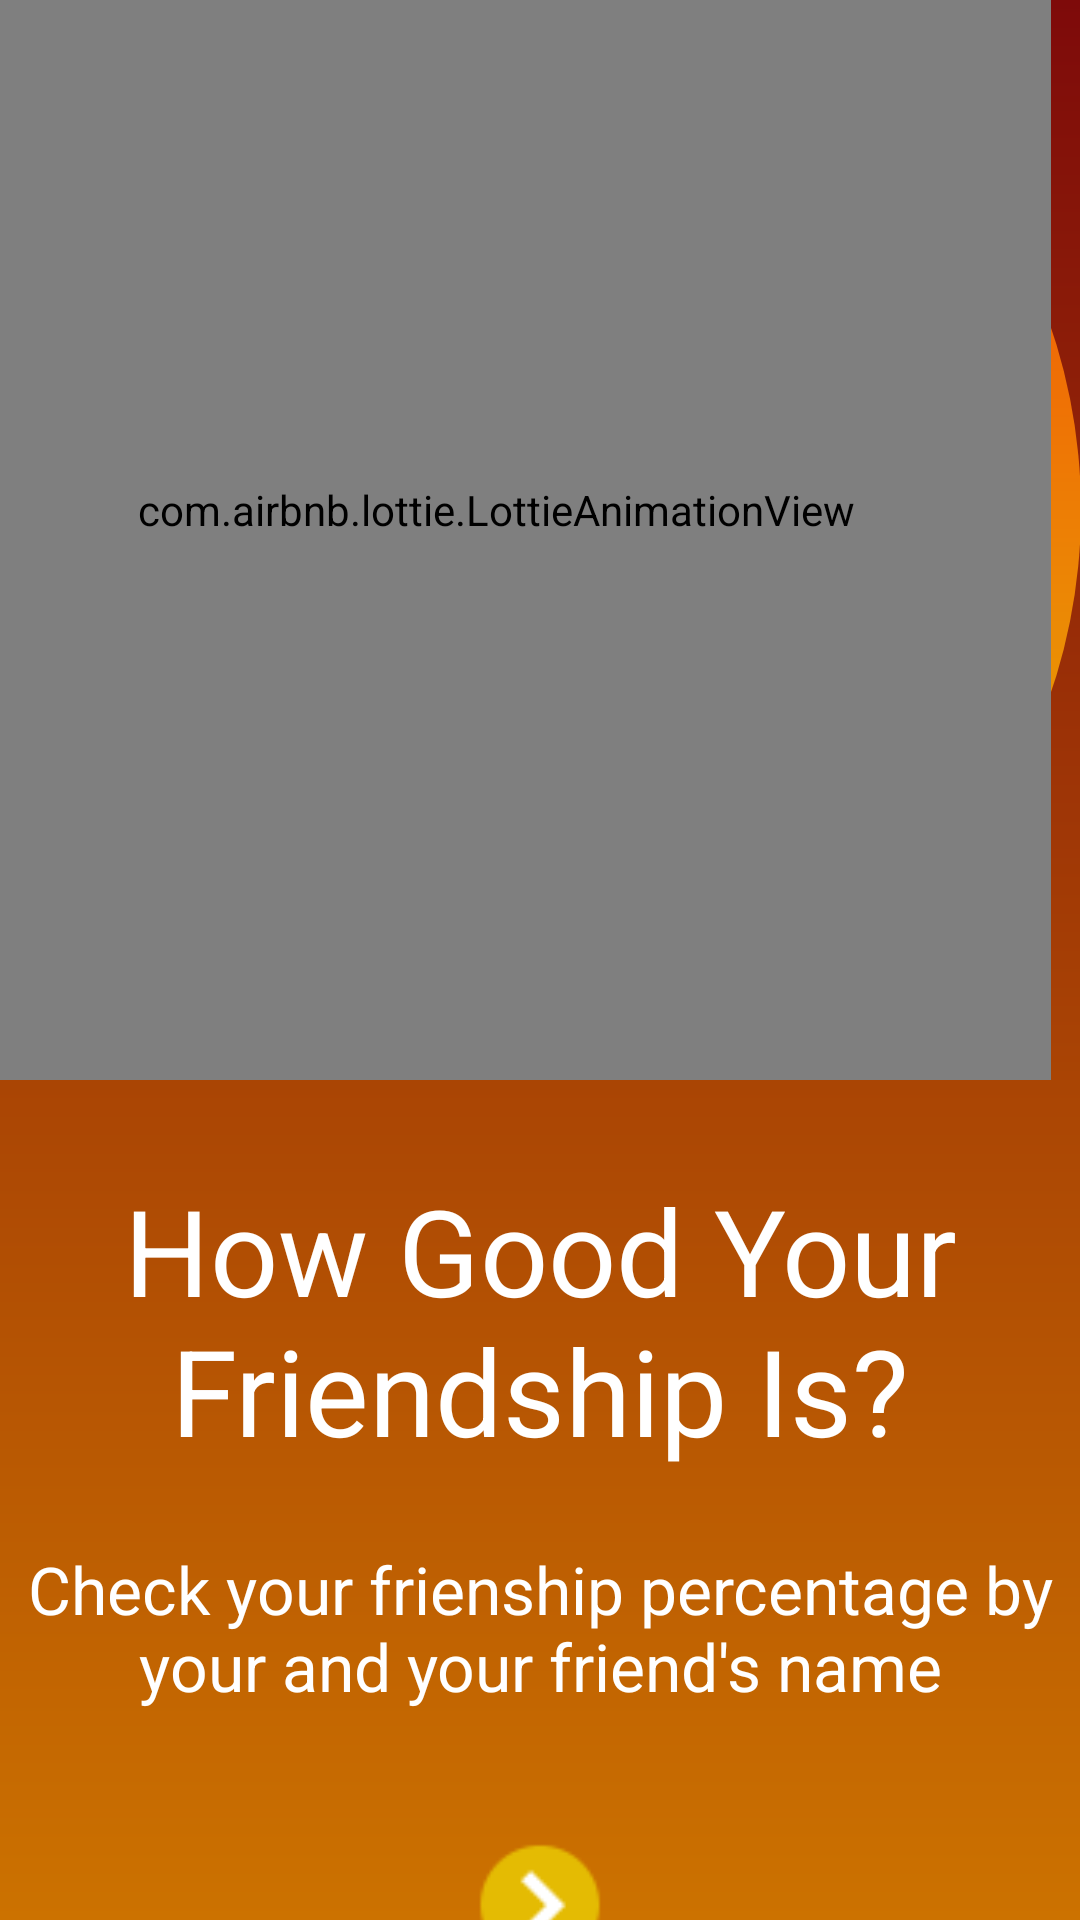

This screen was rendered from an Android layout file. Write that file and the resources it references.
<!-- AndroidManifest.xml: application theme Theme.Conversion_Master -->
<!-- res/layout/activity_friendship_calculator.xml -->
<?xml version="1.0" encoding="utf-8"?>
<LinearLayout xmlns:android="http://schemas.android.com/apk/res/android"
    xmlns:app="http://schemas.android.com/apk/res-auto"
    xmlns:tools="http://schemas.android.com/tools"
    android:layout_width="match_parent"
    android:layout_height="match_parent"
    tools:context=".Friendship_Calculator"
    android:background="@drawable/friendship_gradient"
    android:gravity="center"
    android:orientation="vertical">

    <androidx.constraintlayout.widget.ConstraintLayout
        android:layout_width="match_parent"
        android:layout_height="wrap_content"
        android:layout_gravity="center">

        <LinearLayout
            android:id="@+id/linearLayout"
            android:layout_width="390dp"
            android:layout_height="380dp"
            android:background="@drawable/friend_circle"
            android:gravity="center"
            android:orientation="vertical"
            app:layout_constraintBottom_toBottomOf="parent"
            app:layout_constraintEnd_toEndOf="parent"
            app:layout_constraintHorizontal_bias="1.0"
            app:layout_constraintStart_toStartOf="parent"
            app:layout_constraintTop_toTopOf="parent"
            app:layout_constraintVertical_bias="0.0" >

            <com.airbnb.lottie.LottieAnimationView
                android:layout_width="370dp"
                android:layout_height="match_parent"
                app:lottie_rawRes="@raw/friendship_anim"
                app:lottie_autoPlay="true"
                app:lottie_loop="true">

            </com.airbnb.lottie.LottieAnimationView>
        </LinearLayout>

    </androidx.constraintlayout.widget.ConstraintLayout>


    <TextView
        android:layout_width="wrap_content"
        android:layout_height="wrap_content"
        android:text="How Good Your Friendship Is?"
        android:textSize="40sp"
        android:gravity="center"
        android:textColor="@color/white"
        android:layout_marginTop="30dp"/>

    <TextView
        android:layout_width="wrap_content"
        android:layout_height="wrap_content"
        android:gravity="center"
        android:textAlignment="center"
        android:layout_marginTop="20dp"
        android:text="Check your frienship percentage by your and your friend's name"
        android:textSize="22sp"
        android:padding="5dp"
        android:textColor="@color/white"/>

    <ImageView
        android:layout_width="50dp"
        android:layout_height="50dp"
        android:layout_marginTop="35dp"
        android:id="@+id/next"
        android:src="@drawable/next_yellow"/>



</LinearLayout>
<!-- resources referenced by this layout -->
<resources>
  <color name="white">#FFFFFFFF</color>
  <!-- drawable friend_circle (drawable) -->
  <?xml version="1.0" encoding="utf-8"?>
  <shape xmlns:android="http://schemas.android.com/apk/res/android">
  
      <corners android:radius="3000dp"/>
      <gradient android:startColor="@color/circle3" android:endColor="@color/circle4" android:angle="90"/>
  </shape>
  <!-- drawable friendship_gradient (drawable) -->
  <?xml version="1.0" encoding="utf-8"?>
  <shape xmlns:android="http://schemas.android.com/apk/res/android">
  
      <gradient android:startColor="@color/frienship2"   android:endColor="@color/frienship1" android:angle="90"/>
  </shape>
  <!-- drawable next_yellow: png bitmap (drawable, 808 bytes) -->
  <style name="Theme.Conversion_Master" parent="Base.Theme.Conversion_Master" />
  <color name="circle3">#E4BB03</color>
  <color name="circle4">#F64007</color>
  <color name="frienship2">#CC7200</color>
  <color name="frienship1">#7E0A0A</color>
  <style name="Base.Theme.Conversion_Master" parent="Theme.Material3.DayNight.NoActionBar">
          
          
      </style>
</resources>
